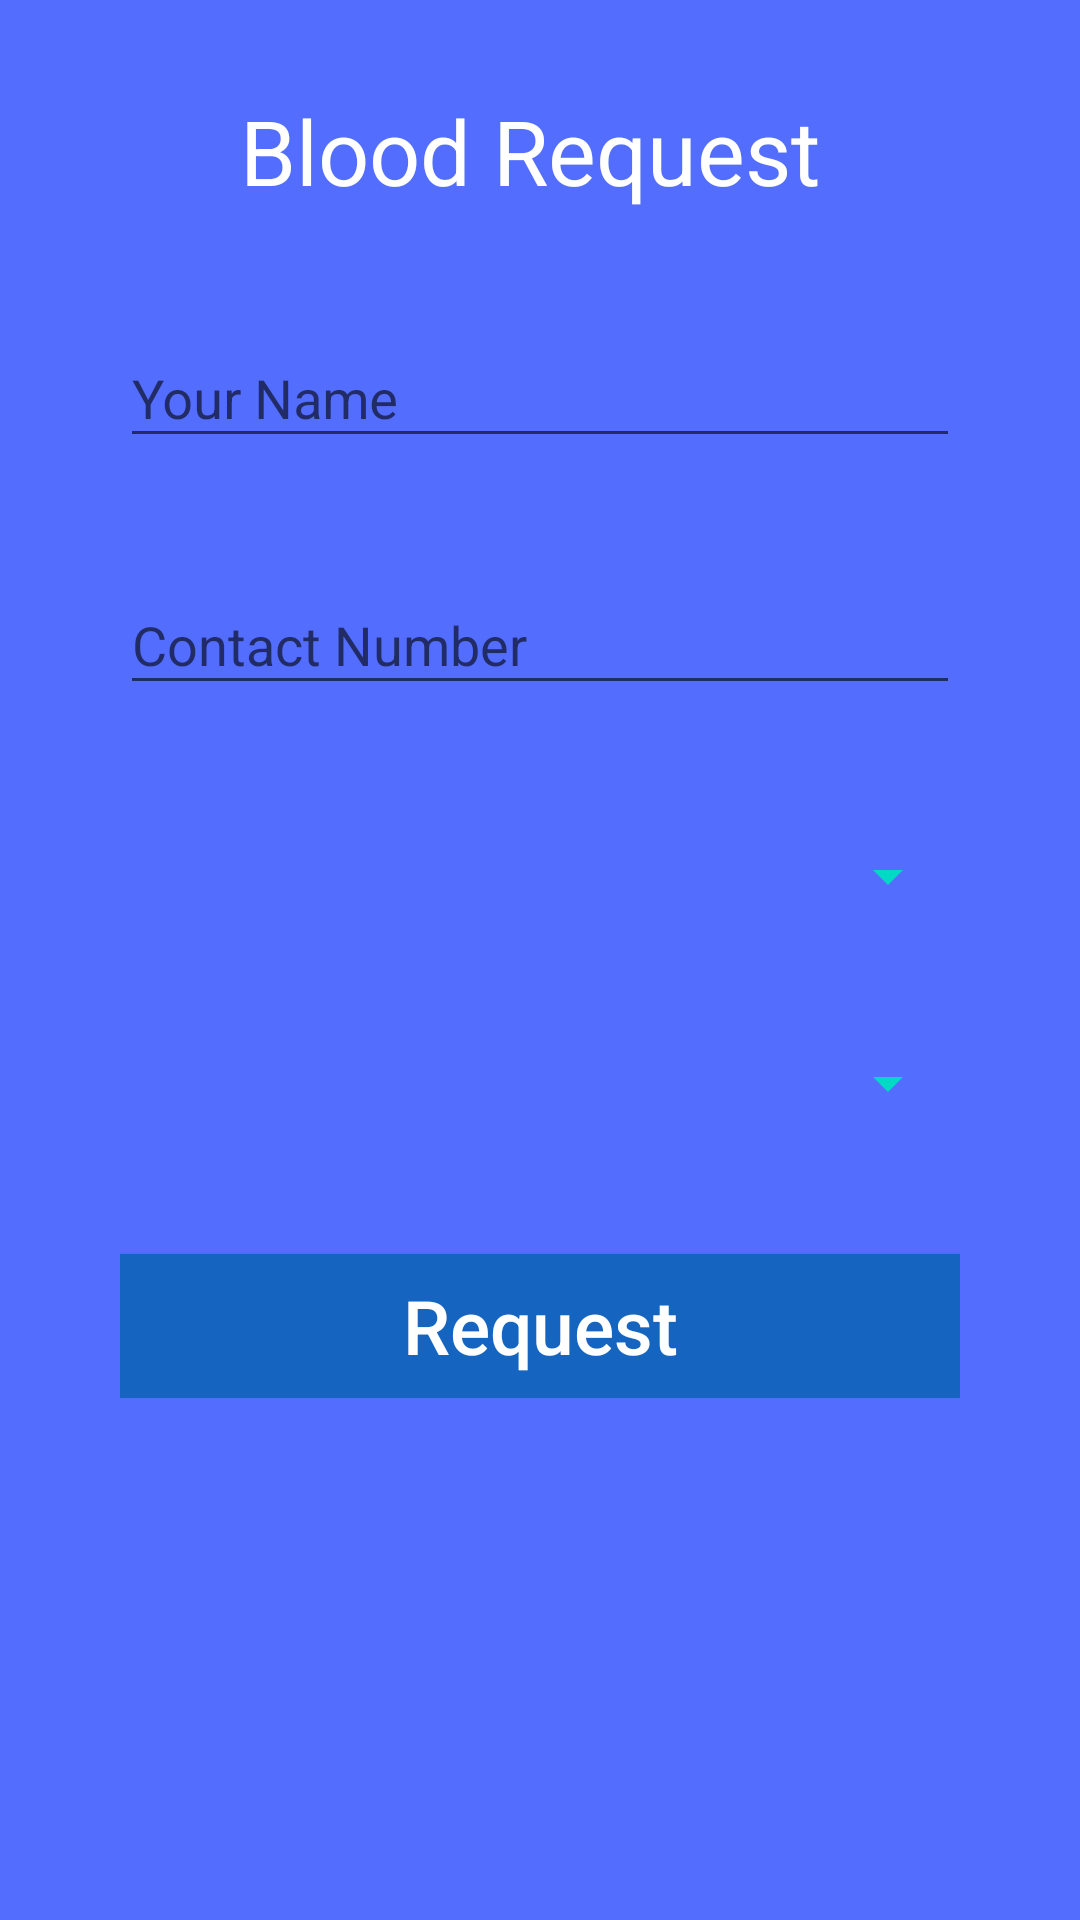

Write the Android layout XML for this screen, with the resource values it uses.
<!-- AndroidManifest.xml: application theme AppTheme -->
<!-- res/layout/activity_request_blood.xml -->
<?xml version="1.0" encoding="utf-8"?>
<LinearLayout xmlns:android="http://schemas.android.com/apk/res/android"
    android:layout_width="fill_parent"
    android:layout_height="fill_parent"
    xmlns:app="http://schemas.android.com/apk/res-auto"
    xmlns:tools="http://schemas.android.com/tools"
    android:background="#536DFE"
    android:orientation="vertical"
    android:scrollbarAlwaysDrawVerticalTrack="true">




    <LinearLayout
        android:layout_width="fill_parent"
        android:layout_height="wrap_content"
        android:paddingTop="30dp"
        android:layout_marginLeft="80dp"
        android:layout_marginRight="20dp"
        >

        <TextView
            android:layout_width="fill_parent"
            android:layout_height="wrap_content"
            android:text="Blood Request"
            android:textSize="30dp"
            android:textColor="#fff"
            android:fontFamily="sans-serif"
            />

    </LinearLayout>




    <LinearLayout
        android:layout_width="fill_parent"
        android:layout_height="wrap_content"
        android:paddingTop="30dp"
        android:layout_marginLeft="40dp"
        android:layout_marginRight="40dp"
        >


        <android.support.design.widget.TextInputLayout
            android:layout_width="match_parent"
            android:layout_height="wrap_content">

            <EditText
                android:layout_width="fill_parent"
                android:layout_height="wrap_content"
                android:drawableTint="#FF4081"
                android:singleLine="true"
                android:hint="Your Name"
                android:layout_marginTop="15dp"
                android:id="@+id/name"
                android:inputType="textEmailAddress" />
        </android.support.design.widget.TextInputLayout>

    </LinearLayout>

    <LinearLayout
        android:layout_width="fill_parent"
        android:layout_height="wrap_content"
        android:layout_marginRight="40dp"
        android:paddingTop="30dp"
        android:layout_marginLeft="40dp"
        >

        <android.support.design.widget.TextInputLayout
            android:layout_width="match_parent"
            android:layout_height="wrap_content">

            <EditText
                android:layout_width="fill_parent"
                android:layout_height="wrap_content"
                android:layout_marginTop="15dp"
                android:singleLine="true"
                android:id="@+id/contact"
                android:drawableTint="#FF4081"
                android:hint="Contact Number"

                />
        </android.support.design.widget.TextInputLayout>


    </LinearLayout>


    <LinearLayout
        android:layout_width="fill_parent"
        android:layout_height="wrap_content"
        android:paddingTop="30dp"
        android:layout_marginLeft="40dp"
        android:layout_marginRight="40dp"
        >

        <Spinner
            android:layout_width="match_parent"
            android:layout_height="wrap_content"
            android:id="@+id/group"
            android:spinnerMode="dropdown"
            android:layout_centerVertical="true"
            android:gravity="center"
            android:layout_marginTop="15dp"
            android:backgroundTint="@color/colorAccent"
            >

        </Spinner>

    </LinearLayout>

    <LinearLayout
        android:layout_width="fill_parent"
        android:layout_height="wrap_content"
        android:paddingTop="30dp"
        android:layout_marginLeft="40dp"
        android:layout_marginRight="40dp"
        >


        <Spinner
            android:layout_width="match_parent"
            android:layout_height="wrap_content"
            android:id="@+id/city"
            android:spinnerMode="dropdown"
            android:layout_centerVertical="true"
            android:backgroundTint="@color/colorAccent"
            android:layout_marginTop="15dp"

            >

        </Spinner>

    </LinearLayout>

    <LinearLayout
        android:layout_width="fill_parent"
        android:layout_height="wrap_content"
        android:paddingTop="30dp"
        android:layout_marginLeft="40dp"
        android:layout_marginRight="40dp"
        >

        <Button
            android:layout_width="fill_parent"
            android:layout_height="wrap_content"

           android:layout_marginTop="15dp"
            android:text="Request"
            android:background="#1565C0"

            android:textAllCaps="false"
            android:textColor="#fff"
            android:textSize="25sp"
            android:id="@+id/request"
            android:onClick="sub"
            />

    </LinearLayout>









</LinearLayout>
<!-- resources referenced by this layout -->
<resources>
  <style name="AppTheme" parent="Theme.AppCompat.Light.DarkActionBar">
  
          
          <item name="colorPrimary">@color/colorPrimary</item>
          <item name="colorPrimaryDark">@color/colorPrimaryDark</item>
          <item name="colorAccent">@color/colorAccent</item>
      </style>
  <!-- not gathered from this repository: default colours our renderer supplied (Android Studio template values) -->
  <color name="colorPrimary">#FF6200EE</color>
  <color name="colorPrimaryDark">#FF3700B3</color>
  <color name="colorAccent">#FF03DAC5</color>
</resources>
